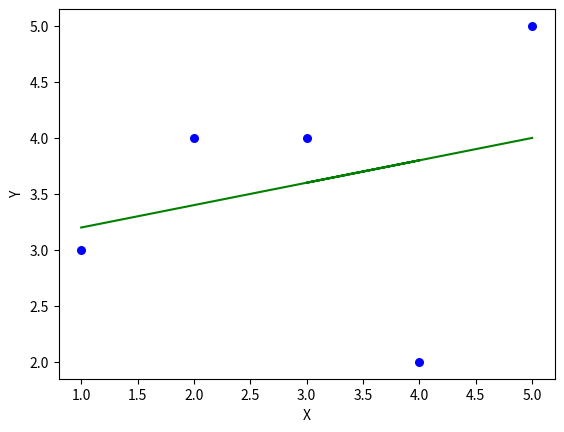

This figure's Python source: (Note: this script raises an exception after producing the figure.)
import numpy as np
import matplotlib.pyplot as plt
import math

def estimate_coef(x, y):
    # number of observations/points
    n = np.size(x)
    # mean of x and y vector
    m_x, m_y = np.mean(x), np.mean(y)
    print("X mean: ",m_x , "Y Mean: ",m_y)
    # calculating cross-deviation and deviation about x
    '''
    SS_xy = np.sum(y*x) - n* m_y* m_x
    SS_xx = np.sum(x*x) - n* m_x* m_x
    '''
    num=0
    den=0
    for i in range(n):
         num = num + (x[i] - m_x) * (y[i] - m_y)
         den = den + math.pow(x[i] - m_x, 2) 
    b1 = num/den
    b0 = m_y - (b1 * m_x)
    print(b1, b0)
    '''
     # calculating regression coefficients
    b1 = SS_xy / SS_xx
    b0 = m_y - b1*m_x
    '''
    return(b0, b1)

def plot_regression_line(x, y, b,x_t=0,y_pred_val=0):
    #x, y are arrays. b= coeff, 
    # plotting the actual points as scatter plot
    plt.scatter(x, y, color = "b", marker = "o", s = 30)
    # predicted response vector
    y_pred = b[0] + b[1]*x
    # plotting the regression line
    plt.plot(x, y_pred, color = "g")
    if x_t!=0 and y_pred_val!=0:    #for predicting
        plt.plot(x_t, y_pred_val,"ro")
    # putting labels
    plt.xlabel('X')
    plt.ylabel('Y')
    # function to show plot
    plt.show()

def main():
    # observations
    '''
    x = np.array([6, 9, 2, 15, 10, 16, 11, 16])
    y = np.array([95, 80, 10, 50, 45, 98, 38, 83])
   '''
    x = np.array([1, 2, 4, 3, 5])
    y = np.array([3, 4, 2, 4, 5])
    '''
    x = np.array([0, 1, 2, 3, 4, 5, 6, 7, 8, 9])
    y = np.array([1, 3, 2, 5, 7, 8, 8, 9, 10, 12])
    # estimating coefficients
    '''
    print("X[]:",x,"\nY[]:",y)
    b = estimate_coef(x, y)
    #print("b0: ",b[0])
    print("Estimated coefficients:\n b_0 = {}  \n b_1 = {}".format(b[0], b[1]))

    # plotting regression line
    plot_regression_line(x, y, b)

    #predict value for X=8
    print("Enter X value : ")
    x_t = int(input())
#    x_t = 8
    y_pred = b[0]+(b[1]*x_t)
    print("Predicted value for x = {} is y = {} ",x_t,y_pred)

    #Final Plot
    plot_regression_line(x, y, b,x_t,y_pred)

if __name__ == "__main__":
    main()
